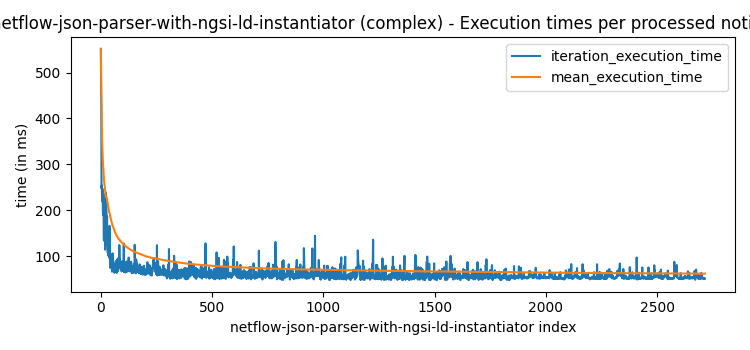

Data behind this chart, as committed beside it:
observed_at, iteration_started_at, iteration_finished_at, processing_time_since_observed_at, iteration_execution_time, mean_execution_time, min_execution_time, max_execution_time, processed_notifications
2024-03-24T16:00:01Z, 2024-03-24T16:00:06.299419Z, 2024-03-24T16:00:06.850877Z, 5851, 551.5, 551.5, 551.5, 551.5, 1
2024-03-24T16:00:01Z, 2024-03-24T16:00:06.852904Z, 2024-03-24T16:00:07.317767Z, 6318, 464.9, 508.2, 464.9, 551.5, 2
2024-03-24T16:00:01Z, 2024-03-24T16:00:07.320336Z, 2024-03-24T16:00:07.746396Z, 6746, 426.1, 480.8, 426.1, 551.5, 3
2024-03-24T16:00:01Z, 2024-03-24T16:00:07.746761Z, 2024-03-24T16:00:07.995020Z, 6995, 248.2, 422.7, 248.2, 551.5, 4
2024-03-24T16:00:01Z, 2024-03-24T16:00:07.995396Z, 2024-03-24T16:00:08.249666Z, 7250, 254.3, 389, 248.2, 551.5, 5
2024-03-24T16:00:01Z, 2024-03-24T16:00:08.250329Z, 2024-03-24T16:00:08.485507Z, 7486, 235.2, 363.3, 235.2, 551.5, 6
2024-03-24T16:00:01Z, 2024-03-24T16:00:08.486924Z, 2024-03-24T16:00:08.706870Z, 7707, 219.9, 342.9, 219.9, 551.5, 7
2024-03-24T16:00:01Z, 2024-03-24T16:00:08.707244Z, 2024-03-24T16:00:08.954385Z, 7954, 247.1, 330.9, 219.9, 551.5, 8
2024-03-24T16:00:01Z, 2024-03-24T16:00:08.954746Z, 2024-03-24T16:00:09.186577Z, 8187, 231.8, 319.9, 219.9, 551.5, 9
2024-03-24T16:00:01Z, 2024-03-24T16:00:09.186971Z, 2024-03-24T16:00:09.390610Z, 8391, 203.6, 308.3, 203.6, 551.5, 10
2024-03-24T16:00:01Z, 2024-03-24T16:00:09.390991Z, 2024-03-24T16:00:09.580527Z, 8581, 189.5, 297.5, 189.5, 551.5, 11
2024-03-24T16:00:01Z, 2024-03-24T16:00:09.583822Z, 2024-03-24T16:00:09.805542Z, 8806, 221.7, 291.2, 189.5, 551.5, 12
2024-03-24T16:00:01Z, 2024-03-24T16:00:09.806007Z, 2024-03-24T16:00:10.020997Z, 9021, 215, 285.3, 189.5, 551.5, 13
2024-03-24T16:00:01Z, 2024-03-24T16:00:10.021672Z, 2024-03-24T16:00:10.167796Z, 9168, 146.1, 275.4, 146.1, 551.5, 14
2024-03-24T16:00:01Z, 2024-03-24T16:00:10.168462Z, 2024-03-24T16:00:10.302476Z, 9302, 134, 265.9, 134, 551.5, 15
2024-03-24T16:00:01Z, 2024-03-24T16:00:10.303505Z, 2024-03-24T16:00:10.494310Z, 9494, 190.8, 261.2, 134, 551.5, 16
2024-03-24T16:00:01Z, 2024-03-24T16:00:10.496657Z, 2024-03-24T16:00:10.654098Z, 9654, 157.4, 255.1, 134, 551.5, 17
2024-03-24T16:00:01Z, 2024-03-24T16:00:10.654488Z, 2024-03-24T16:00:10.889455Z, 9889, 235, 254, 134, 551.5, 18
2024-03-24T16:00:01Z, 2024-03-24T16:00:10.890261Z, 2024-03-24T16:00:11.073151Z, 10073, 182.9, 250.3, 134, 551.5, 19
2024-03-24T16:00:01Z, 2024-03-24T16:00:11.073502Z, 2024-03-24T16:00:11.187915Z, 10188, 114.4, 243.5, 114.4, 551.5, 20
2024-03-24T16:00:01Z, 2024-03-24T16:00:11.188488Z, 2024-03-24T16:00:11.326253Z, 10326, 137.8, 238.4, 114.4, 551.5, 21
2024-03-24T16:00:01Z, 2024-03-24T16:00:11.326684Z, 2024-03-24T16:00:11.468873Z, 10469, 142.2, 234.1, 114.4, 551.5, 22
2024-03-24T16:00:01Z, 2024-03-24T16:00:11.469244Z, 2024-03-24T16:00:11.618405Z, 10618, 149.2, 230.4, 114.4, 551.5, 23
2024-03-24T16:00:01Z, 2024-03-24T16:00:11.618982Z, 2024-03-24T16:00:11.858094Z, 10858, 239.1, 230.7, 114.4, 551.5, 24
2024-03-24T16:00:01Z, 2024-03-24T16:00:11.858448Z, 2024-03-24T16:00:12.068423Z, 11068, 210, 229.9, 114.4, 551.5, 25
2024-03-24T16:00:01Z, 2024-03-24T16:00:12.069012Z, 2024-03-24T16:00:12.276540Z, 11277, 207.5, 229, 114.4, 551.5, 26
2024-03-24T16:00:01Z, 2024-03-24T16:00:12.277292Z, 2024-03-24T16:00:12.442059Z, 11442, 164.8, 226.7, 114.4, 551.5, 27
2024-03-24T16:00:01Z, 2024-03-24T16:00:12.442587Z, 2024-03-24T16:00:12.621256Z, 11621, 178.7, 225, 114.4, 551.5, 28
2024-03-24T16:00:01Z, 2024-03-24T16:00:12.621684Z, 2024-03-24T16:00:12.808405Z, 11808, 186.7, 223.6, 114.4, 551.5, 29
2024-03-24T16:00:01Z, 2024-03-24T16:00:12.808985Z, 2024-03-24T16:00:12.930899Z, 11931, 121.9, 220.2, 114.4, 551.5, 30
2024-03-24T16:00:01Z, 2024-03-24T16:00:12.931421Z, 2024-03-24T16:00:13.066992Z, 12067, 135.6, 217.5, 114.4, 551.5, 31
2024-03-24T16:00:01Z, 2024-03-24T16:00:13.067467Z, 2024-03-24T16:00:13.175359Z, 12175, 107.9, 214.1, 107.9, 551.5, 32
2024-03-24T16:00:01Z, 2024-03-24T16:00:13.175831Z, 2024-03-24T16:00:13.300516Z, 12301, 124.7, 211.4, 107.9, 551.5, 33
2024-03-24T16:00:01Z, 2024-03-24T16:00:13.301117Z, 2024-03-24T16:00:13.410206Z, 12410, 109.1, 208.4, 107.9, 551.5, 34
2024-03-24T16:00:01Z, 2024-03-24T16:00:13.410636Z, 2024-03-24T16:00:13.511499Z, 12511, 100.9, 205.3, 100.9, 551.5, 35
2024-03-24T16:00:01Z, 2024-03-24T16:00:13.512131Z, 2024-03-24T16:00:13.634169Z, 12634, 122, 203, 100.9, 551.5, 36
2024-03-24T16:00:01Z, 2024-03-24T16:00:13.634531Z, 2024-03-24T16:00:13.736735Z, 12737, 102.2, 200.3, 100.9, 551.5, 37
2024-03-24T16:00:01Z, 2024-03-24T16:00:13.737090Z, 2024-03-24T16:00:13.840603Z, 12841, 103.5, 197.7, 100.9, 551.5, 38
2024-03-24T16:00:01Z, 2024-03-24T16:00:13.841264Z, 2024-03-24T16:00:13.938272Z, 12938, 97.01, 195.1, 97.01, 551.5, 39
2024-03-24T16:00:01Z, 2024-03-24T16:00:13.938745Z, 2024-03-24T16:00:14.105012Z, 13105, 166.3, 194.4, 97.01, 551.5, 40
2024-03-24T16:00:01Z, 2024-03-24T16:00:14.105762Z, 2024-03-24T16:00:14.212060Z, 13212, 106.3, 192.3, 97.01, 551.5, 41
2024-03-24T16:00:01Z, 2024-03-24T16:00:14.212587Z, 2024-03-24T16:00:14.302452Z, 13302, 89.86, 189.8, 89.86, 551.5, 42
2024-03-24T16:00:01Z, 2024-03-24T16:00:14.302824Z, 2024-03-24T16:00:14.377830Z, 13378, 75, 187.2, 75, 551.5, 43
2024-03-24T16:00:01Z, 2024-03-24T16:00:14.378194Z, 2024-03-24T16:00:14.456903Z, 13457, 78.71, 184.7, 75, 551.5, 44
2024-03-24T16:00:01Z, 2024-03-24T16:00:14.457291Z, 2024-03-24T16:00:14.551072Z, 13551, 93.78, 182.7, 75, 551.5, 45
2024-03-24T16:00:01Z, 2024-03-24T16:00:14.551609Z, 2024-03-24T16:00:14.647555Z, 13648, 95.94, 180.8, 75, 551.5, 46
2024-03-24T16:00:01Z, 2024-03-24T16:00:14.647992Z, 2024-03-24T16:00:14.734098Z, 13734, 86.1, 178.8, 75, 551.5, 47
2024-03-24T16:00:01Z, 2024-03-24T16:00:14.734534Z, 2024-03-24T16:00:14.828369Z, 13828, 93.83, 177, 75, 551.5, 48
2024-03-24T16:00:01Z, 2024-03-24T16:00:14.833040Z, 2024-03-24T16:00:14.911786Z, 13912, 78.75, 175, 75, 551.5, 49
2024-03-24T16:00:01Z, 2024-03-24T16:00:14.912351Z, 2024-03-24T16:00:14.993246Z, 13993, 80.89, 173.1, 75, 551.5, 50
2024-03-24T16:00:01Z, 2024-03-24T16:00:14.993754Z, 2024-03-24T16:00:15.060325Z, 14060, 66.57, 171, 66.57, 551.5, 51
2024-03-24T16:00:01Z, 2024-03-24T16:00:15.060780Z, 2024-03-24T16:00:15.133448Z, 14133, 72.67, 169.1, 66.57, 551.5, 52
2024-03-24T16:00:01Z, 2024-03-24T16:00:15.133870Z, 2024-03-24T16:00:15.239529Z, 14240, 105.6, 167.9, 66.57, 551.5, 53
2024-03-24T16:00:01Z, 2024-03-24T16:00:15.240049Z, 2024-03-24T16:00:15.325245Z, 14325, 85.19, 166.4, 66.57, 551.5, 54
2024-03-24T16:00:01Z, 2024-03-24T16:00:15.325669Z, 2024-03-24T16:00:15.431704Z, 14432, 106, 165.3, 66.57, 551.5, 55
2024-03-24T16:00:01Z, 2024-03-24T16:00:15.432483Z, 2024-03-24T16:00:15.525862Z, 14526, 93.38, 164, 66.57, 551.5, 56
2024-03-24T16:00:01Z, 2024-03-24T16:00:15.526289Z, 2024-03-24T16:00:15.607469Z, 14607, 81.18, 162.6, 66.57, 551.5, 57
2024-03-24T16:00:01Z, 2024-03-24T16:00:15.607901Z, 2024-03-24T16:00:15.689626Z, 14690, 81.72, 161.2, 66.57, 551.5, 58
2024-03-24T16:00:01Z, 2024-03-24T16:00:15.690145Z, 2024-03-24T16:00:15.761894Z, 14762, 71.75, 159.7, 66.57, 551.5, 59
2024-03-24T16:00:01Z, 2024-03-24T16:00:15.762398Z, 2024-03-24T16:00:15.837381Z, 14837, 74.98, 158.2, 66.57, 551.5, 60
... 2,654 more rows
